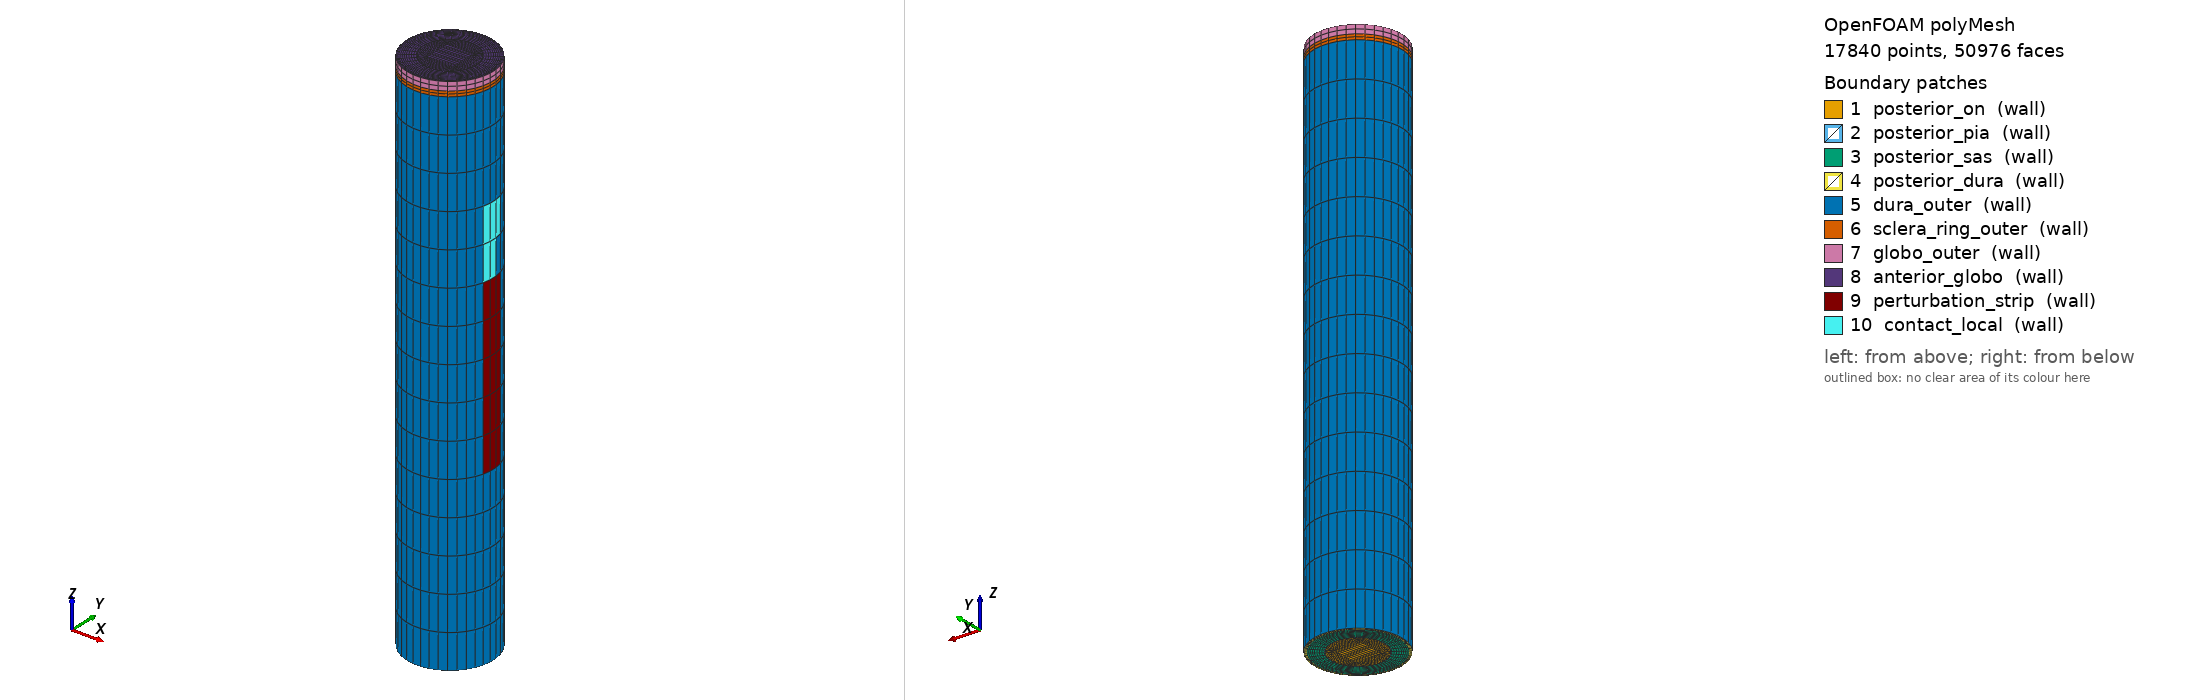

OpenFOAM case: the committed polyMesh, 17840 points, 50976 faces. Boundary patches (legend numbers): 1 posterior_on (wall), 2 posterior_pia (wall), 3 posterior_sas (wall), 4 posterior_dura (wall), 5 dura_outer (wall), 6 sclera_ring_outer (wall), 7 globo_outer (wall), 8 anterior_globo (wall), 9 perturbation_strip (wall), 10 contact_local (wall). Left view from above one corner, right view from below the opposite corner. Boundary conditions: 0 field file(s) under 0/; 0 of 10 drawn patches have an entry in a shipped field file.

=== constant/polyMesh/boundary ===
/*--------------------------------*- C++ -*----------------------------------*\
| =========                 |                                                 |
| \\      /  F ield         | OpenFOAM: The Open Source CFD Toolbox           |
|  \\    /   O peration     | Version:  2512                                  |
|   \\  /    A nd           | Website:  www.openfoam.com                      |
|    \\/     M anipulation  |                                                 |
\*---------------------------------------------------------------------------*/
FoamFile
{
    version     2.0;
    format      ascii;
    arch        "LSB;label=32;scalar=64";
    class       polyBoundaryMesh;
    location    "constant/polyMesh";
    object      boundary;
}
// * * * * * * * * * * * * * * * * * * * * * * * * * * * * * * * * * * * * * //

10
(
    posterior_on
    {
        type            wall;
        inGroups        1(wall);
        nFaces          405;
        startFace       48546;
    }
    posterior_pia
    {
        type            wall;
        inGroups        1(wall);
        nFaces          72;
        startFace       48951;
    }
    posterior_sas
    {
        type            wall;
        inGroups        1(wall);
        nFaces          288;
        startFace       49023;
    }
    posterior_dura
    {
        type            wall;
        inGroups        1(wall);
        nFaces          108;
        startFace       49311;
    }
    dura_outer
    {
        type            wall;
        inGroups        1(wall);
        nFaces          520;
        startFace       49419;
    }
    sclera_ring_outer
    {
        type            wall;
        inGroups        1(wall);
        nFaces          72;
        startFace       49939;
    }
    globo_outer
    {
        type            wall;
        inGroups        1(wall);
        nFaces          72;
        startFace       50011;
    }
    anterior_globo
    {
        type            wall;
        inGroups        1(wall);
        nFaces          873;
        startFace       50083;
    }
    perturbation_strip
    {
        type            wall;
        inGroups        1(wall);
        nFaces          15;
        startFace       50956;
    }
    contact_local
    {
        type            wall;
        inGroups        1(wall);
        nFaces          5;
        startFace       50971;
    }
)

// ************************************************************************* //


Also in the case, not shown: constant/polyMesh/faces (numeric list); constant/polyMesh/neighbour (numeric list); constant/polyMesh/points (numeric list).
